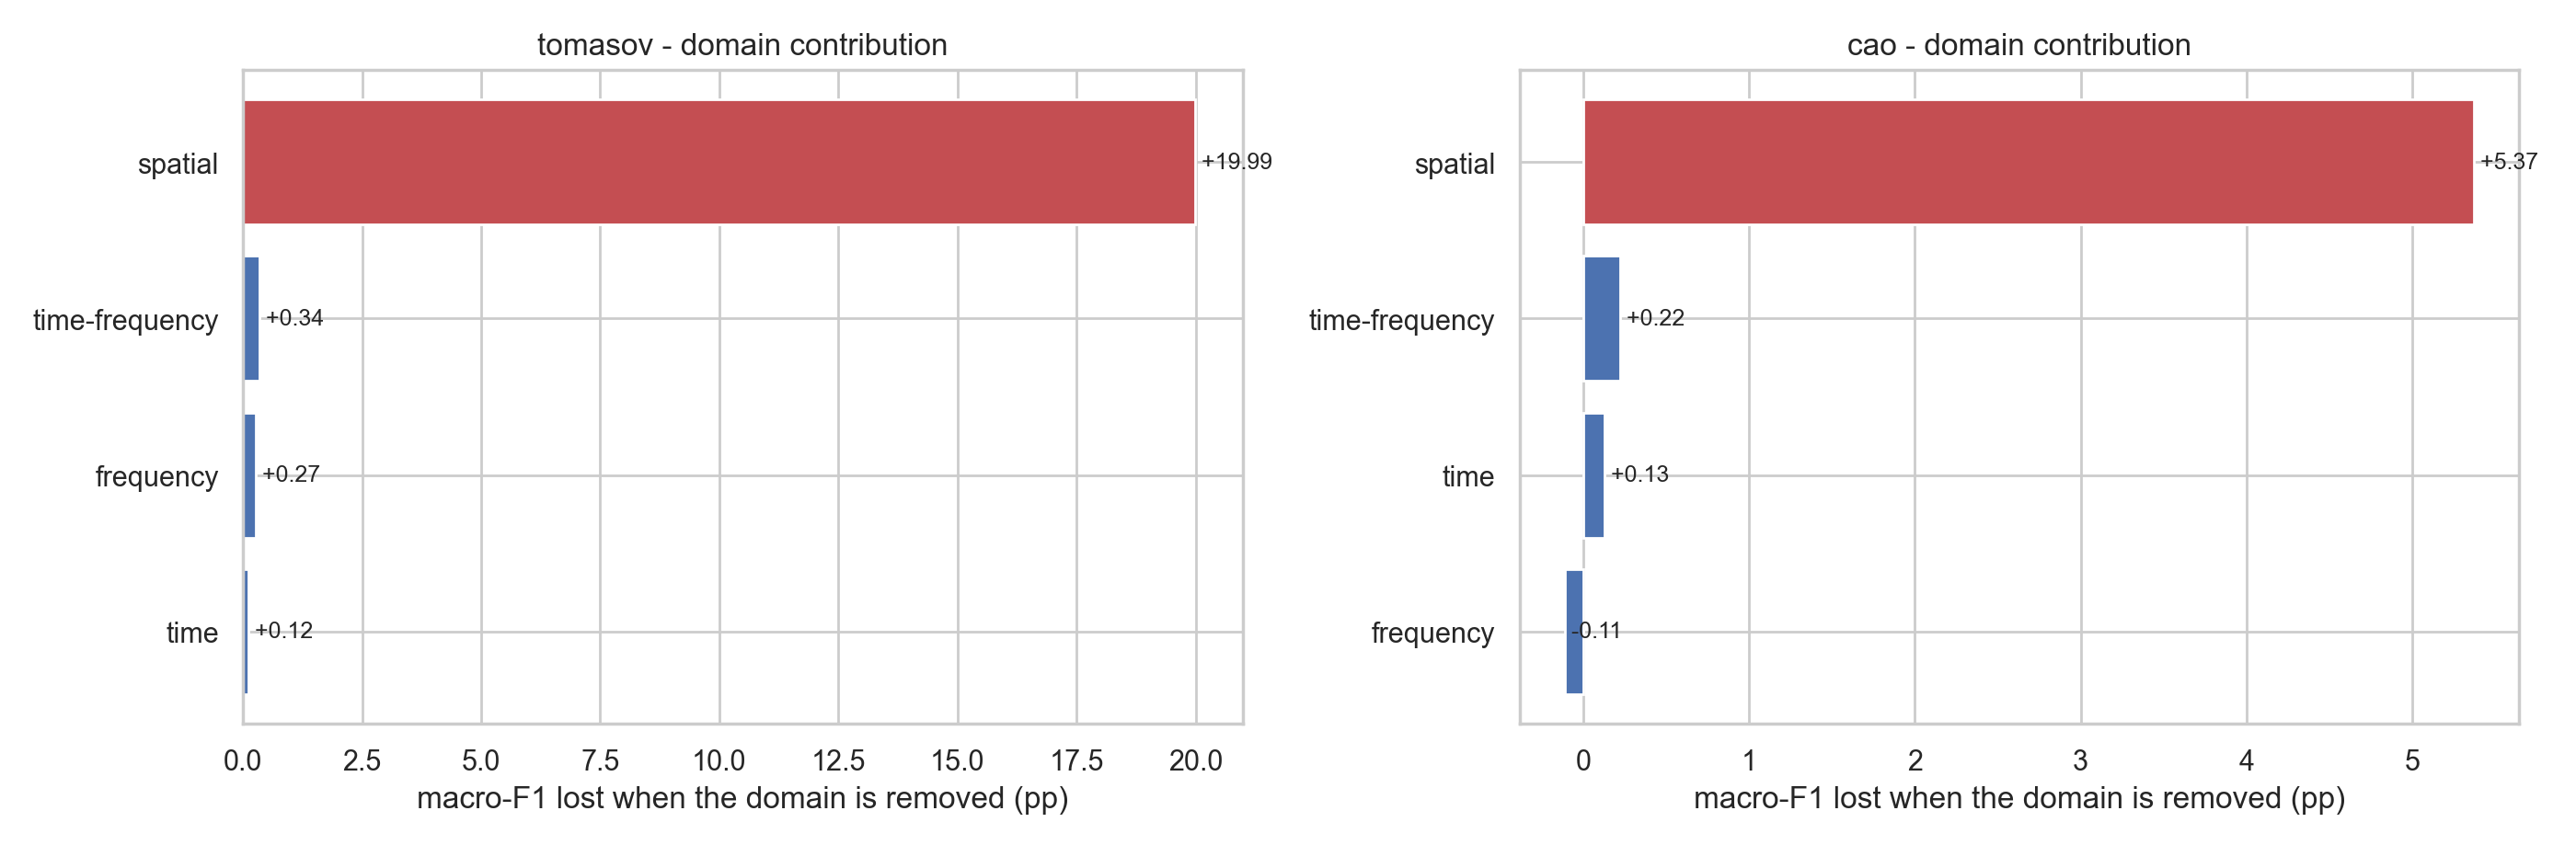

Values plotted in this chart, from the file beside it:
dataset, removed, f1_without, f1_full, cost_pp
cao, spatial, 93.29, 98.66, 5.37
cao, time-frequency, 98.45, 98.66, 0.22
cao, time, 98.54, 98.66, 0.13
cao, frequency, 98.77, 98.66, -0.11
tomasov, spatial, 62.02, 82.01, 19.99
tomasov, time-frequency, 81.67, 82.01, 0.34
tomasov, frequency, 81.74, 82.01, 0.27
tomasov, time, 81.89, 82.01, 0.12
